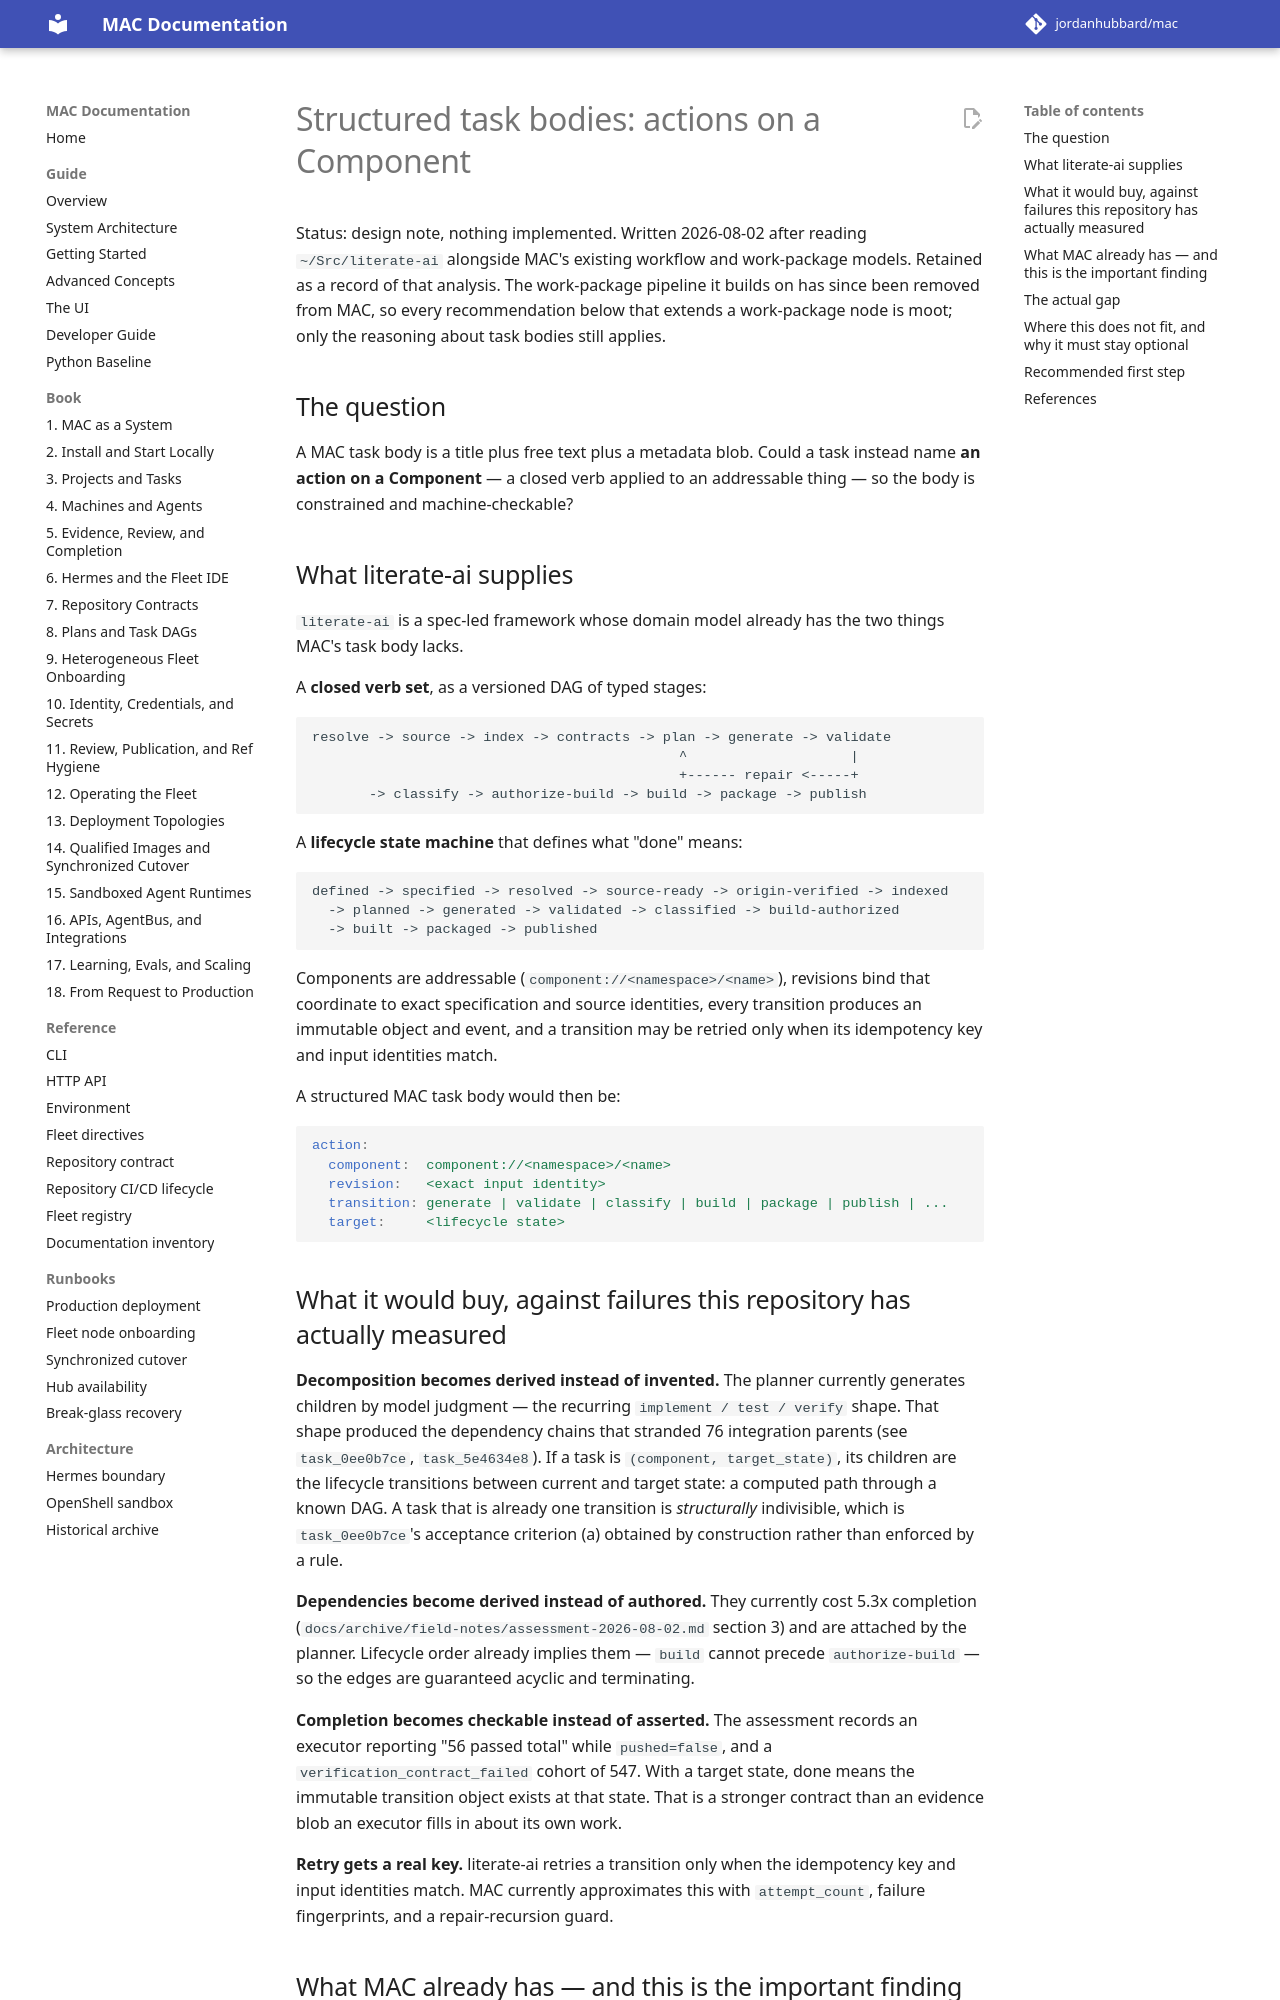

repository: jordanhubbard/mac · page: 1.5.0/structured-task-bodies/index.html · generator: mkdocs

# Structured task bodies: actions on a Component

Status: design note, nothing implemented. Written 2026-08-02 after reading
`~/Src/literate-ai` alongside MAC's existing workflow and work-package models.
Retained as a record of that analysis. The work-package pipeline it builds on
has since been removed from MAC, so every recommendation below that extends a
work-package node is moot; only the reasoning about task bodies still applies.

## The question

A MAC task body is a title plus free text plus a metadata blob. Could a task
instead name **an action on a Component** — a closed verb applied to an
addressable thing — so the body is constrained and machine-checkable?

## What literate-ai supplies

`literate-ai` is a spec-led framework whose domain model already has the two
things MAC's task body lacks.

A **closed verb set**, as a versioned DAG of typed stages:

```text
resolve -> source -> index -> contracts -> plan -> generate -> validate
                                             ^                    |
                                             +------ repair <-----+
       -> classify -> authorize-build -> build -> package -> publish
```

A **lifecycle state machine** that defines what "done" means:

```text
defined -> specified -> resolved -> source-ready -> origin-verified -> indexed
  -> planned -> generated -> validated -> classified -> build-authorized
  -> built -> packaged -> published
```

Components are addressable (`component://<namespace>/<name>`), revisions bind
that coordinate to exact specification and source identities, every transition
produces an immutable object and event, and a transition may be retried only
when its idempotency key and input identities match.

A structured MAC task body would then be:

```yaml
action:
  component:  component://<namespace>/<name>
  revision:   <exact input identity>
  transition: generate | validate | classify | build | package | publish | ...
  target:     <lifecycle state>
```
